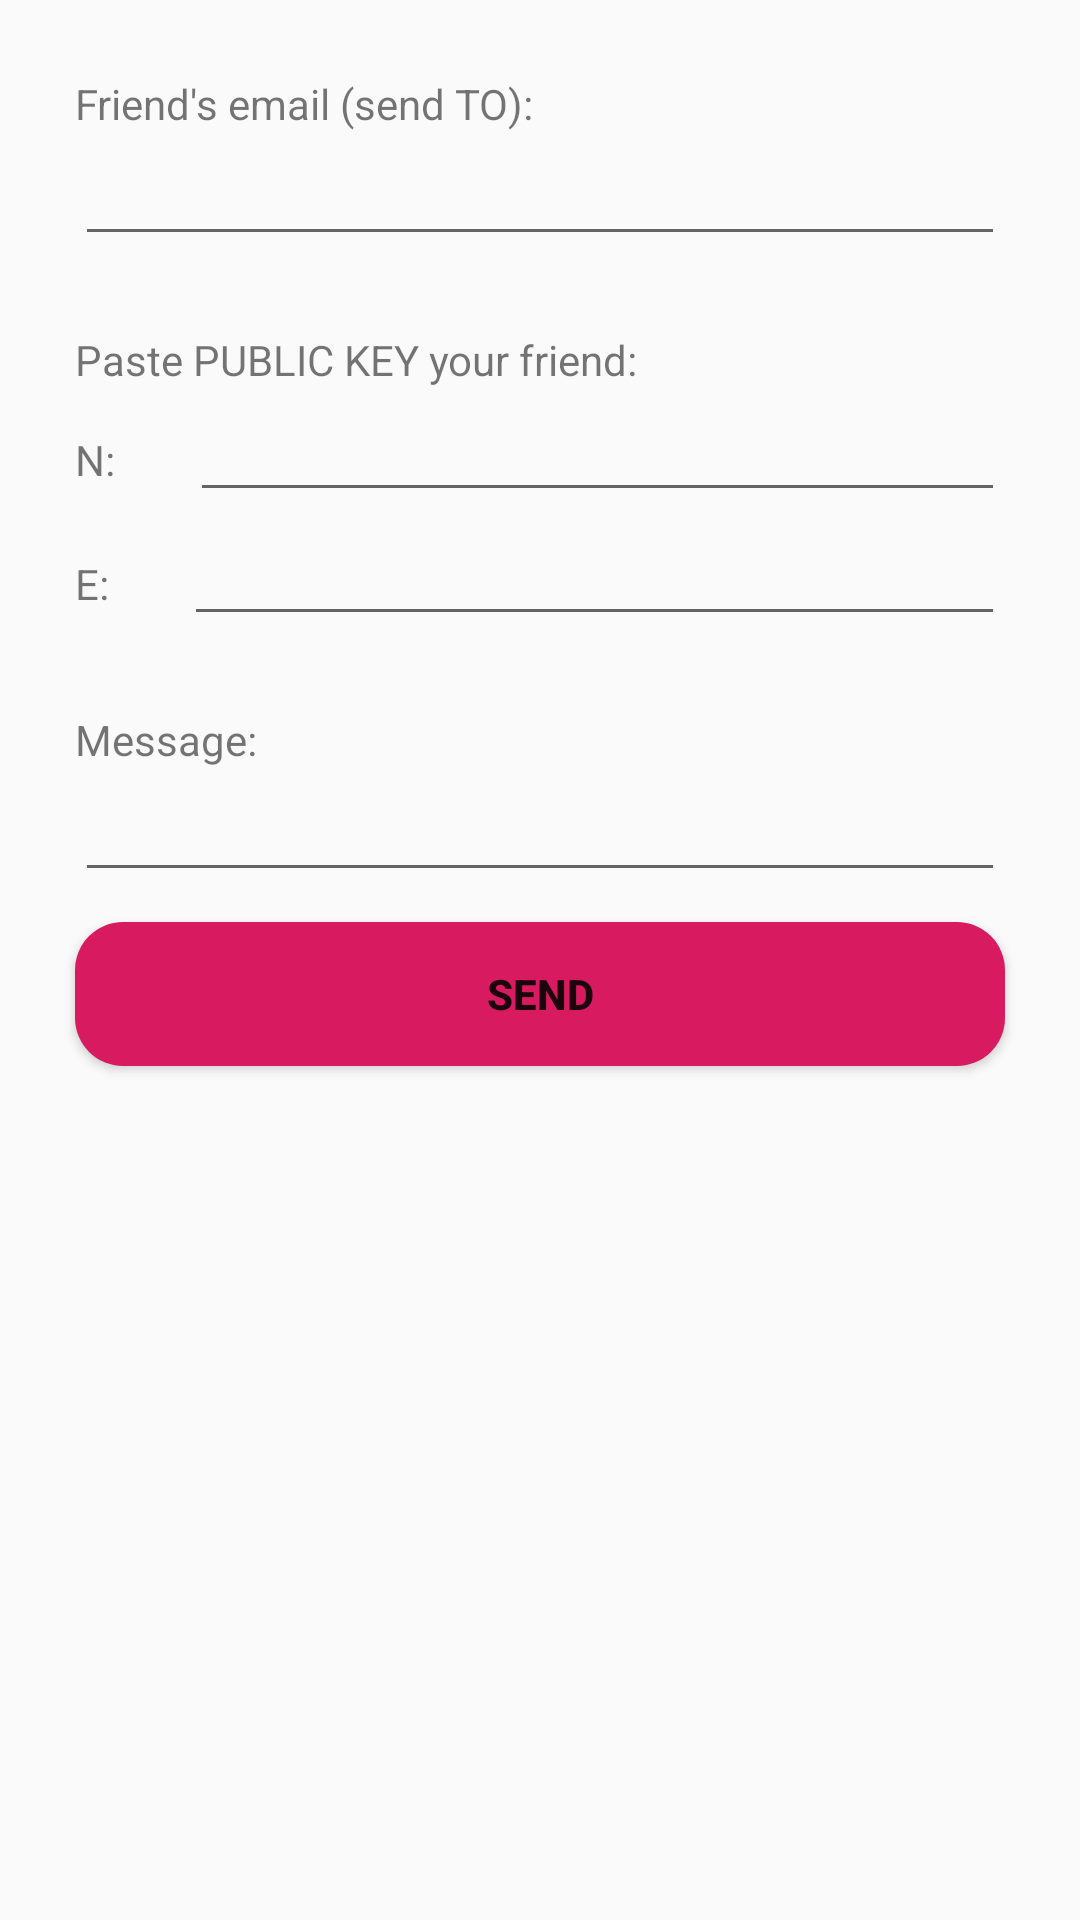

Android layout source for this screen:
<!-- AndroidManifest.xml: application theme AppTheme -->
<!-- res/layout/activity_encrypt.xml -->
<?xml version="1.0" encoding="utf-8"?>
<androidx.core.widget.NestedScrollView xmlns:android="http://schemas.android.com/apk/res/android"
    xmlns:app="http://schemas.android.com/apk/res-auto"
    xmlns:tools="http://schemas.android.com/tools"
    android:layout_width="match_parent"
    android:layout_height="match_parent"
    android:id="@+id/nestedscrollviewEncrypt"
    android:fillViewport="true"
    tools:context=".EncryptActivity">

    <LinearLayout
        android:layout_width="match_parent"
        android:layout_height="match_parent"
        android:orientation="vertical">

        <TextView
            android:layout_width="match_parent"
            android:layout_height="wrap_content"
            android:text="Friend's email (send TO):"
            android:layout_marginEnd="25dp"
            android:layout_marginStart="25dp"
            android:layout_marginTop="25dp"/>

        <EditText
            android:layout_width="match_parent"
            android:layout_height="wrap_content"
            android:layout_marginEnd="25dp"
            android:layout_marginStart="25dp"
            />

        <TextView
            android:layout_width="match_parent"
            android:layout_height="wrap_content"
            android:text="Paste PUBLIC KEY your friend:"
            android:layout_marginEnd="25dp"
            android:layout_marginStart="25dp"
            android:layout_marginTop="25dp"/>

        <LinearLayout
            android:layout_width="match_parent"
            android:layout_height="wrap_content"
            android:orientation="horizontal">

            <TextView
                android:layout_width="wrap_content"
                android:layout_height="wrap_content"
                android:layout_marginEnd="25dp"
                android:layout_marginStart="25dp"
                android:text="N:"/>

            <EditText
                android:layout_width="match_parent"
                android:layout_height="wrap_content"
                android:layout_marginEnd="25dp"
                android:inputType="number"
                />
        </LinearLayout>

        <LinearLayout
            android:layout_width="match_parent"
            android:layout_height="wrap_content"
            android:orientation="horizontal">

            <TextView
                android:layout_width="wrap_content"
                android:layout_height="wrap_content"
                android:layout_marginEnd="25dp"
                android:layout_marginStart="25dp"
                android:text="E:"/>

            <EditText
                android:layout_width="match_parent"
                android:layout_height="wrap_content"
                android:layout_marginEnd="25dp"
                android:inputType="number"
                />
        </LinearLayout>

        <TextView
            android:layout_width="match_parent"
            android:layout_height="wrap_content"
            android:text="Message:"
            android:layout_marginEnd="25dp"
            android:layout_marginStart="25dp"
            android:layout_marginTop="25dp"/>

        <EditText
            android:layout_width="match_parent"
            android:layout_height="wrap_content"
            android:layout_marginEnd="25dp"
            android:layout_marginStart="25dp"
            android:inputType="textMultiLine"
            />

        <Button
            android:layout_width="match_parent"
            android:layout_height="wrap_content"
            android:layout_marginEnd="25dp"
            android:text="SEND"
            android:textColor="@color/colorWhite"
            android:textStyle="bold"
            android:background="@drawable/button_background_confirm"
            android:layout_marginStart="25dp"
            android:layout_marginTop="10dp"/>

    </LinearLayout>

</androidx.core.widget.NestedScrollView>
<!-- resources referenced by this layout -->
<resources>
  <!-- drawable button_background_confirm (drawable-v24) -->
  <?xml version="1.0" encoding="utf-8"?>
  <shape xmlns:android="http://schemas.android.com/apk/res/android"
      android:shape="rectangle">
      <solid android:color="@color/colorAccent"/>
      <corners
          android:topLeftRadius="16dp"
          android:topRightRadius="16dp"
          android:bottomLeftRadius="16dp"
          android:bottomRightRadius="16dp"/>
  
  </shape>
  <style name="AppTheme" parent="Theme.AppCompat.Light.DarkActionBar">
          
          <item name="colorPrimary">@color/colorYellow</item>
          <item name="colorPrimaryDark">@color/colorYellowDark</item>
          <item name="colorAccent">@color/colorAccent</item>
      </style>
  <color name="colorAccent">#D81B60</color>
  <color name="colorYellow">#B19D05</color>
</resources>
